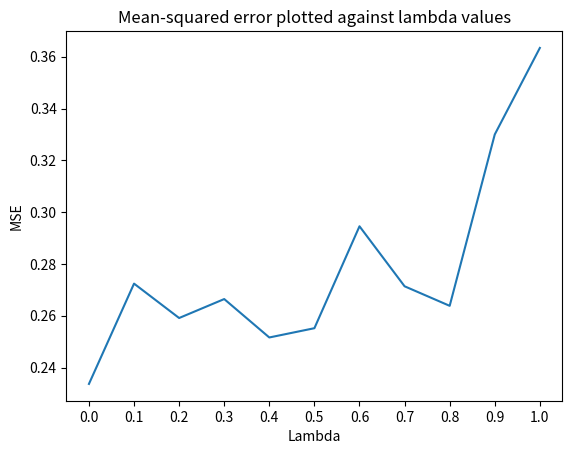

Write the Python code that produced this figure.
import numpy as np
import random
import copy
from mpl_toolkits.mplot3d import Axes3D
import matplotlib.pyplot as plt
from matplotlib import cm
import matplotlib.ticker as ticker




class Player:
	def __init__(self):
		self.pv = None
		self.dv = None

	def playRandom(self, s, n):
		# playersum
		# dealer card
		reward = 0
		for x in range(1, n + 1):
			new_state = copy.deepcopy(s)
			while(new_state.isEnd() is False):
				if(np.random.random_sample() > 0.5):
					action = 1
				else:
					action = 0
				new_state = step(new_state, action)
			reward = reward + new_state.winner
			print("reward is", reward)
		return (reward / n)


class Play:
	def __init__(self):
		self.pv = None
		self.dv = None

	def playRandom(self, s, n):
		# playersum
		# dealer card
		reward = 0
		for x in range(1, n + 1):
			new_state = copy.deepcopy(s)
			while(new_state.isEnd() is False):
				if(np.random.random_sample() > 0.5):
					action = 1
				else:
					action = 0
				new_state = step(new_state, action)
			reward = reward + new_state.winner
			print("reward is", reward)
		return (reward / n)

	def naiveAction(self, state):
		if(state.pv < 19):
			return 1
		else:
			return 0

	def mcAction(self, state, V, N):
		N0 = 100
		e = 0
		#epsilon = N0/(N0 + )
		stick_reward = 0
		hit_reward = 0
		if(np.random.uniform() < e):  # choose randomly
			action = random.randint(0, 1)
		else:  # choose greedily with mc
			hit_reward = self.playRandom(step(copy.deepcopy(state), 1), 10)
			stick_reward = self.playRandom(step(copy.deepcopy(state), 0), 10)
			if(hit_reward >= stick_reward):
				action = 1
			else:
				action = 0
		return action


class Card:
	def __init__(self):
		self.v = np.random.randint(1, 11)

	def draw(self):
		if(np.random.random_sample() < (1 / 3)):
			self.v = -1 * np.random.randint(1, 11)
		else:
			self.v = 1 * np.random.randint(1, 11)

		return self.v


class State:
	def __init__(self):
		self.dv = Card().v
		self.pv = Card().v
		self.playerHasStuck = None
		self.dealerHasStuck = None
		self.end = None
		self.winner = 0  # reward

	def isEnd(self):
		# if self.end is not None:
			# print("first")
			# return self.end
		# print("player value is", self.pv)
		# print("dealer value is", self.dv)
		if(self.pv > 21 or self.pv < 1):
			# print("Player is bust")
			self.end = True
			self.winner = -1
			return self.end
		elif(self.dv > 21 or self.dv < 1):
			# print("Dealer is bust")
			self.end = True
			self.winner = 1
			return self.end
		elif((self.playerHasStuck is not None) and (self.dealerHasStuck is not None)):
			# print("Both have stuck")
			self.end = True
			if(self.pv > self.dv):
				self.winner = 1
			elif(self.pv < self.dv):
				self.winner = -1
			else:
				self.winner = 0
			return self.end
		self.end = False
		# print("game not finished")
		return self.end

	def playDealer(self):
		while (self.dv <= 17 and self.dv > 0):
			# print("dealer hits")
			self.dv = self.dv + Card().draw()
		# if(self.dv <= 17 & self.isEnd() is False)
# input: state s(dealer firstcard and player sum, action(hit(1)) or stick((0))
# output: sample s' of the next state and reward r


def step(s, action):
	if(action == 1):
		# print("player hits")
		s.pv = s.pv + Card().draw()
	else:
		s.playerHasStuck = True
		s.playDealer()
		s.dealerHasStuck = True
		# dealer finishes his game
	return s


# input:
	# n: number of games
	# ss




def playgames(n):
	res = np.zeros(n)
	for i in range(0, n):
		# print("game number", i)
		# create state
		s = State()
		p = Player(s)
		# print(s.isEnd())
		# print("player start value is", s.pv)
		# print("dealer start value is", s.dv)
		# k = 1
		# print("loop start")
		while(s.isEnd() is False):
			# print(k)
			action = p.naiveAction(s)
			step(s, action)
			# print("player value is", s.pv)
			# print("dealer value is", s.dv)
			# print("loophasrun")
			# k = k + 1
		# print("loopend")
		# print(s.isEnd())
		res[i] = s.winner
		# TODO
	return res



def recursiveMC(s, Q, N, N0):
	
	if(s.isEnd() is True):
		return s.winner

	else:
		epsilon = N0 / (N0 + (N[0, s.dv, s.pv] + N[1, s.dv, s.pv]))
		if(np.random.uniform() < epsilon):  # choose randomly
			action = random.randint(0, 1)
		else:
			action = np.argmax(Q[:, s.dv, s.pv])

		N[action, s.dv, s.pv] = N[action, s.dv, s.pv] + 1
		alpha = 1 / (N[action, s.dv, s.pv])
		g = recursiveMC(step(copy.deepcopy(s), action), Q, N, N0)
		# print("bef assignement", V[action, s.dv, s.pv])
		Q[action, s.dv, s.pv] = Q[action, s.dv, s.pv] + (alpha * (g - Q[action, s.dv, s.pv]))
		# print("after ass", V[action, s.dv, s.pv])
		return g


def MCgame(Q, N):
	s = State()
	N0 = 100
	path = []
	while(s.isEnd() is False):
		epsilon = N0 / (N0 + (N[0, s.dv, s.pv] + N[1, s.dv, s.pv]))
		if(np.random.uniform() < epsilon):  # choose randomly
			action = random.randint(0, 1)
		else:
			action = np.argmax(Q[:, s.dv, s.pv])

		N[action, s.dv, s.pv] = N[action, s.dv, s.pv] + 1
		path.append((action, s.dv, s.pv))
		s = step(s, action)

	for i in range(0, len(path)):
		# print(path[i])
		# path[i]
		# print(s.winner)
		alpha = 1 / (N[path[i][0], path[i][1], path[i][2]])
		# print(alpha)
		# print("V before", V[path[i][0], path[i][1], path[i][2]])
		Q[path[i][0], path[i][1], path[i][2]] = Q[path[i][0], path[i][1], path[i][2]] + alpha * (s.winner - Q[path[i][0], path[i][1], path[i][2]])
		# print("V after ", V[path[i][0], path[i][1], path[i][2]])


def playMC(n, plot=True):
	Q = np.zeros((2, 11, 22))
	N = np.zeros((2, 11, 22))
	for i in range(0, n):
		# print("game number", i)
		# create state
		# s = State()
		# recursiveMC(s, V, N, 100)
		MCgame(Q, N)

	print(Q[0, 1:11, 1:22])
	print("\n")
	# print(V[1, :, :])
	V = np.maximum(Q[0, 1:11, 1:22], Q[1, 1:11, 1:22])
	if(plot is True):
		fig = plt.figure()
		ax = fig.gca(projection='3d')
		ax.set_ylim(11, 1)
		y = np.linspace(1, 11, 10)
		x = np.linspace(1, 21, 21)
		X, Y = np.meshgrid(x, y)
		surf = ax.plot_surface(X, Y, V, cmap=cm.coolwarm,antialiased=True,shade=True)
		plt.show()
	return Q


def playMC_r(n):
	Q = np.zeros((2, 11, 22))
	N = np.zeros((2, 11, 22))
	for i in range(0, n):
		# print("game number", i)
		# create state
		s = State()
		recursiveMC(s, Q, N, 100)

	print(Q[0, 1:11, 1:22])
	print("\n")
	# print(V[1, :, :])
	V = np.maximum(Q[0, 1:11, 1:22], Q[1, 1:11, 1:22])
	# print(N)
	print((Q[1, 0, :]))
	print((Q[1, :, 0]))
	fig = plt.figure()
	ax = fig.gca(projection='3d')
	ax.set_ylim(11, 1)
	y = np.linspace(1, 11, 10)
	x = np.linspace(1, 21, 21)
	X, Y = np.meshgrid(x, y)
	surf = ax.plot_surface(X, Y, V, cmap=cm.coolwarm,antialiased=True,shade=True)
	plt.show()


	# print(V[0, :, 19])
	# print(V[0, :, 20])
	# print(V[0, :, 21])


def sarsa(n, lambd, plot=True):
	Q = np.zeros((2, 11, 22))
	N = np.zeros((2, 11, 22))
	for i in range(0, n):
		sarsaEpisode(Q, N, 1, lambd)
	# print(Q[0, 1:11, 1:22])
	# print("\n")
	# print(Q[1, 1:11, 1:22])
	# print("\n")
	# print(N[0, 1:11, 1:22])
	# print("\n")
	# print(N[1, 1:11, 1:22])
	V = np.maximum(Q[0, 1:11, 1:22], Q[1, 1:11, 1:22])
	if(plot is True):
		fig = plt.figure()
		ax = fig.gca(projection='3d')
		ax.set_ylim(11, 1)
		y = np.linspace(1, 11, 10)
		x = np.linspace(1, 21, 21)
		X, Y = np.meshgrid(x, y)
		surf = ax.plot_surface(X, Y, V, cmap=cm.coolwarm,antialiased=True,shade=True)
		plt.show()
	return Q


def epsilon_g_policy(s, N, Q):
	N0 = 100
	epsilon = N0 / (N0 + (N[0, s.dv, s.pv] + N[1, s.dv, s.pv]))
	if(np.random.uniform() < epsilon):  # choose randomly
		action = random.randint(0, 1)
	else:
		action = np.argmax(Q[:, s.dv, s.pv])

	return action


def sarsaEpisode(Q, N, gamma, lambd):
	# initialize Eligability matrix to 0 for eaxh episode
	E = np.zeros((2, 11, 22))
	path = []
	# Initialize first action and first state
	s = State()
	action = epsilon_g_policy(s, N, Q)
	while(s.isEnd() is False):
		new_state = step(copy.deepcopy(s), action)
		if(new_state.isEnd() is False):
			new_action = epsilon_g_policy(new_state, N, Q)
			delta = new_state.winner + gamma * Q[new_action, new_state.dv, new_state.pv] - Q[action, s.dv, s.pv]
		else:
			delta = new_state.winner - Q[action, s.dv, s.pv]
		E[action, s.dv, s.pv] = E[action, s.dv, s.pv] + 1
		N[action, s.dv, s.pv] = N[action, s.dv, s.pv] + 1
		path.append((action, s.dv, s.pv))
		for i in range(0, len(path)):
			alpha = 1 / (N[path[i][0], path[i][1], path[i][2]])
			Q[path[i][0], path[i][1], path[i][2]] = Q[path[i][0], path[i][1], path[i][2]] + alpha * delta * E[path[i][0], path[i][1], path[i][2]]
			E[path[i][0], path[i][1], path[i][2]] = gamma * lambd * E[path[i][0], path[i][1], path[i][2]]

		if(new_state.isEnd() is False):
			action = new_action
		s = new_state


def calcMSE(Q, Q_star):
	mse_sum = 0
	for j in range(0, 2):
		for k in range(0, 11):
			for l in range(0, 22):
				mse_sum = mse_sum + ((Q[j, k, l] - Q_star[j, k, l]) ** 2)
	return mse_sum / (2 * 10 * 21)


def msePlot(Q_star):
	mse_vals = []
	for i in range(0, 11):
		lambd = i * 0.1
		# for j in range(1, 1000):
		Q = sarsa(1000, lambd, False)
		if(i == 0 or i == 1):
			pass
		mse_vals.append(calcMSE(Q, Q_star))
	print(mse_vals)
	x = np.linspace(0, 1, 11)

	plt.plot(x, mse_vals)
	plt.xlabel('Lambda')
	plt.ylabel('MSE')
	plt.xticks(np.arange(min(x), max(x) + 0.1, 0.1))
	plt.title("Mean-squared error plotted against lambda values")

	# plt.legend()

	plt.show()
	return Q


def msePlot_episode(Q_star):
	mse_vals = np.zeros((2, 1000))
	for j in range(0, 2):
		Q = np.zeros((2, 11, 22))
		N = np.zeros((2, 11, 22))
		for i in range(0, 1000):
			sarsaEpisode(Q, N, 1, j)
			mse_vals[j][i] = calcMSE(Q, Q_star)
	x = np.linspace(0, 1000, 1000)
	plt.plot(x, mse_vals[0], label="lambda = 0")
	plt.plot(x, mse_vals[1], label="lambda = 1")
	plt.xlabel('Episode')
	plt.ylabel('MSE')
	# plt.xticks(np.arange(min(x), max(x) + 1, 100))
	# plt.xticks(np.arange(min(x), max(x) + 0.1, 0.1))
	plt.title("Mean-squared error plotted against episodes")

	plt.legend()

	plt.show()


# x = Card()
# x = playgames(20)
# print(x)
# print("player won", len(x[x == 1]))
# print("dealer won", len(x[x == -1]))
# print("draw was", len(x[x == 0]))

# s1 = State()
# print(Player().playRandom(s1, 30))
# print(np.zeros((21, 10)))

q_star = playMC(100000, False)
q = msePlot(q_star)
# q2 = msePlot_episode(q_star)
# playMC_r(100000)
# sarsa(10, 0.5)

# a = 0 + 1 * (1 - 0)
# b = a + 0.5 * (1 - a)
# sarsa(30000)
